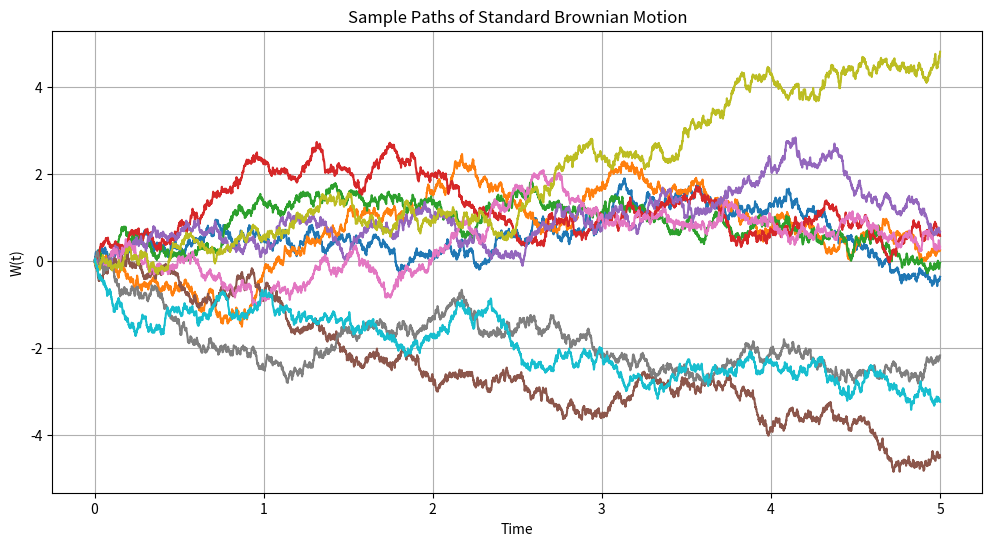
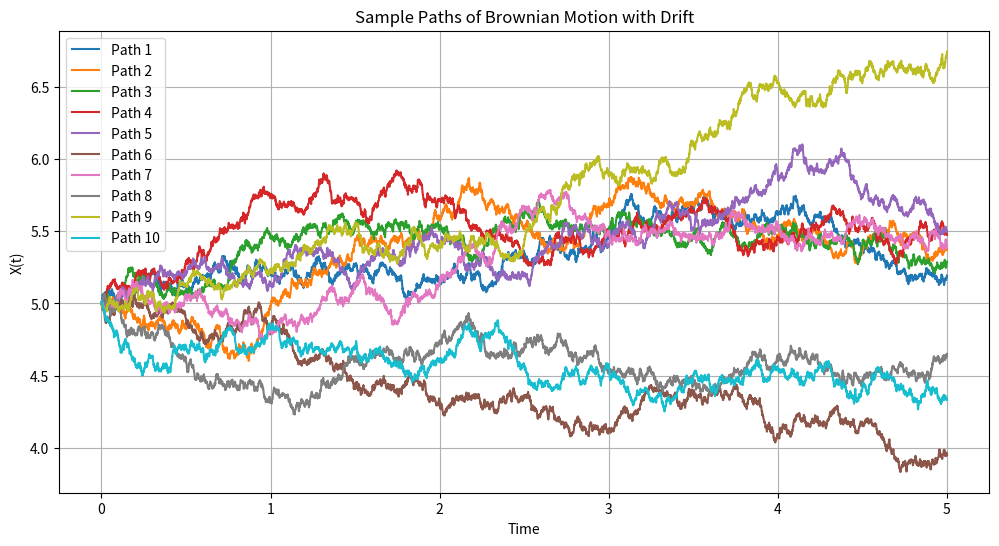

Here is the Python script that generated these plots, in order:
#Question 1
import numpy as np
import statistics

np.random.seed(42)

K = 3
π = [1/2, 1/3, 1/6]
mu =[-1 ,0,1]
sigma =[1/4,1,1/2]


def muller(num_samples):
  samples1 = []
  samples2 = []
  while len(samples1) < num_samples:
      U1 = np.random.uniform(0,1)
      U2 = np.random.uniform(0,1)
      R=np.sqrt(-2* np.log(U1))
      t=2*U2*np.pi
      Z1=R*np.cos(t)
      Z2=R*np.sin(t)
      samples1.append(Z1)
      samples2.append(Z2)


  return samples1,samples2

q = [0]  # q0
for i in range(K):
    qk = q[-1] + π[i]
    q.append(qk)

q[-1]=1


def generate_from_mixture_distribution(n):
    dist =[]
    normaldist=[]
    normaldist,_=muller(n)
    i = 0
    for i in range (n):
      U = np.random.uniform(0, 1)

      for k in range(1, K + 1):
          if q[k - 1] < U <= q[k]:
            dist.append(mu[k-1]+sigma[k-1]*normaldist[i])

    return dist

meandist= np.mean(generate_from_mixture_distribution(5000))
vardist= statistics.variance(generate_from_mixture_distribution(5000))

print(f"Mean of the generated distribution is {meandist}")
print(f"Variance of the generated distribution is {vardist}")

#Question 2
import numpy as np
import matplotlib.pyplot as plt
np.random.seed(42)

num_paths = 10
num_steps = 5000
T = 5.0
dt = T / num_steps

def muller(num_samples):
  samples1 = []
  samples2 = []
  while len(samples1) < num_samples:
      U1 = np.random.uniform(0,1)
      U2 = np.random.uniform(0,1)
      R=np.sqrt(-2* np.log(U1))
      t=2*U2*np.pi
      Z1=R*np.cos(t)
      Z2=R*np.sin(t)
      samples1.append(Z1)
      samples2.append(Z2)


  return samples1


sample_paths = np.zeros([num_paths,1+num_steps])


for i in range(num_paths):
    Z = muller(num_steps)
    for j in range(num_steps):
        sample_paths[i, j+1] = sample_paths[i, j] + np.sqrt(dt) * Z[j]


t = np.linspace(0, T, num_steps+1)


plt.figure(figsize=(12, 6))
for i in range(num_paths):
    plt.plot(t, sample_paths[i], label=f"Path {i+1}")


plt.title("Sample Paths of Standard Brownian Motion")
plt.xlabel("Time")
plt.ylabel("W(t)")
plt.grid(True)
plt.show()

W2 = np.mean(sample_paths[:,int(2/dt)])
W2v = statistics.variance(sample_paths[:,int(2/dt)])
W5v = statistics.variance(sample_paths[:,int(5/dt)])
W5 = np.mean(sample_paths[:,int(5/dt)])


print("Estimated E[W(2)]:", W2)
print("Estimated E[W(5)]:", W5)
print("Estimated Variance of W(2):", W2v)
print("Estimated Variance of W(5):", W5v)

# Question 3
import numpy as np
import matplotlib.pyplot as plt
import statistics
np.random.seed(42)

num_paths = 10
num_steps = 5000
T = 5.0
dt = T / num_steps
mu = 0.06
sigma = 0.3

def muller(num_samples):
  samples1 = []
  samples2 = []
  while len(samples1) < num_samples:
      U1 = np.random.uniform(0,1)
      U2 = np.random.uniform(0,1)
      R=np.sqrt(-2* np.log(U1))
      t=2*U2*np.pi
      Z1=R*np.cos(t)
      Z2=R*np.sin(t)
      samples1.append(Z1)
      samples2.append(Z2)


  return samples1


sample_paths = np.zeros((num_paths, num_steps+1))
sample_paths[:, 0] = 5.0

for i in range(num_paths):
    Z = muller(num_steps)
    for j in range(num_steps):
        sample_paths[i, j+1] = sample_paths[i, j] + mu * dt + sigma * np.sqrt(dt) * Z[j]


t = np.linspace(0, T, num_steps+1)
plt.figure(figsize=(12, 6))
for i in range(num_paths):
    plt.plot(t, sample_paths[i], label=f"Path {i+1}")

plt.title("Sample Paths of Brownian Motion with Drift")
plt.xlabel("Time")
plt.ylabel("X(t)")
plt.grid(True)
plt.legend()
plt.show()

X2 = np.mean(sample_paths[:, int(2 / dt)])
# X2var= statistics.variance(sample_paths[:, int(2 / T * num_steps)])
X5 = np.mean(sample_paths[:, int(5 / dt)])
# X5var= statistics.variance(sample_paths[:, int(5 / T * num_steps)])
print("Estimated E[X(2)]:", X2)
print("Estimated E[X(5)]:", X5)
# print("Estimated V[X(2)]:", X2var)
# print("Estimated V[X(5)]:", X5var)
